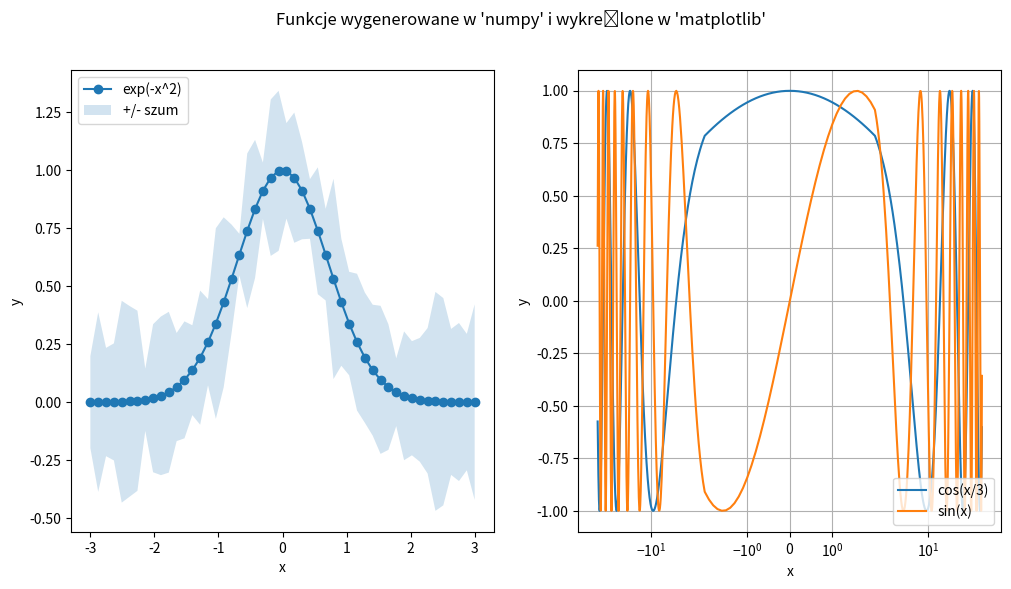

This figure's Python source:
"""Zadanie z kreślenia wykresów."""

import matplotlib.pyplot as plt
import numpy as np

# Chcemy zapisać dwa wykresy ułożone w jednym wierszu i dwóh kolumnach
fig, ax = plt.subplots(nrows=1, ncols=2, figsize=(12, 6))


# Wykres pierwszy
# x to dziedzina: 50 próbek z zakresu [-3, 3] wygenerowanych liniowo
# y to exp(-x^2)
# y_err to szum pochodzący z rozkładu normalnego o zadanych parametrach
x = np.linspace(start=-3, stop=3, num=50)
y = np.exp(-x**2)
y_err = np.random.normal(loc=np.mean(y), scale=0.1, size=len(y))

# Zaznaczamy x, y oraz obszar szumu wokół funkcji
ax[0].plot(x, y, label="exp(-x^2)", marker=".", markersize=12)
ax[0].fill_between(x, y - y_err, y + y_err, alpha=0.2, label="+/- szum")

# Dodajemy oznaczenia osi i legendę na górze po lewej stronie
ax[0].set_xlabel("x")
ax[0].set_ylabel("y")
ax[0].legend(loc="upper left")


# Wykres drugi
# Definiujemy dziedzinę (x) oraz funkcje do wykreślenia (y_1, y_2)
x = np.arange(start=-50.0, stop=50.0, step=0.1)
y_1 = np.cos(x / 3.0)
y_2 = np.sin(x)

# Kreślimy obie funkcje
ax[1].plot(x, y_1, label="cos(x/3)")
ax[1].plot(x, y_2, label="sin(x)")

# Ustawiamy skalę osi x na symetryczną-logarytmiczną oraz dodajemy siatkę w
# tle kreślonych krzywych
ax[1].set_xscale('symlog')
ax[1].grid(True)

# Dodajemy oznaczenia osi i legendę na dole po prawej stronie
ax[1].set_xlabel("x")
ax[1].set_ylabel("y")
ax[1].legend(loc="lower right")

# Dodajemy tytuł
plt.suptitle("Funkcje wygenerowane w 'numpy' i wykreślone w 'matplotlib'")
plt.savefig("wykres_odpowiedz.png")